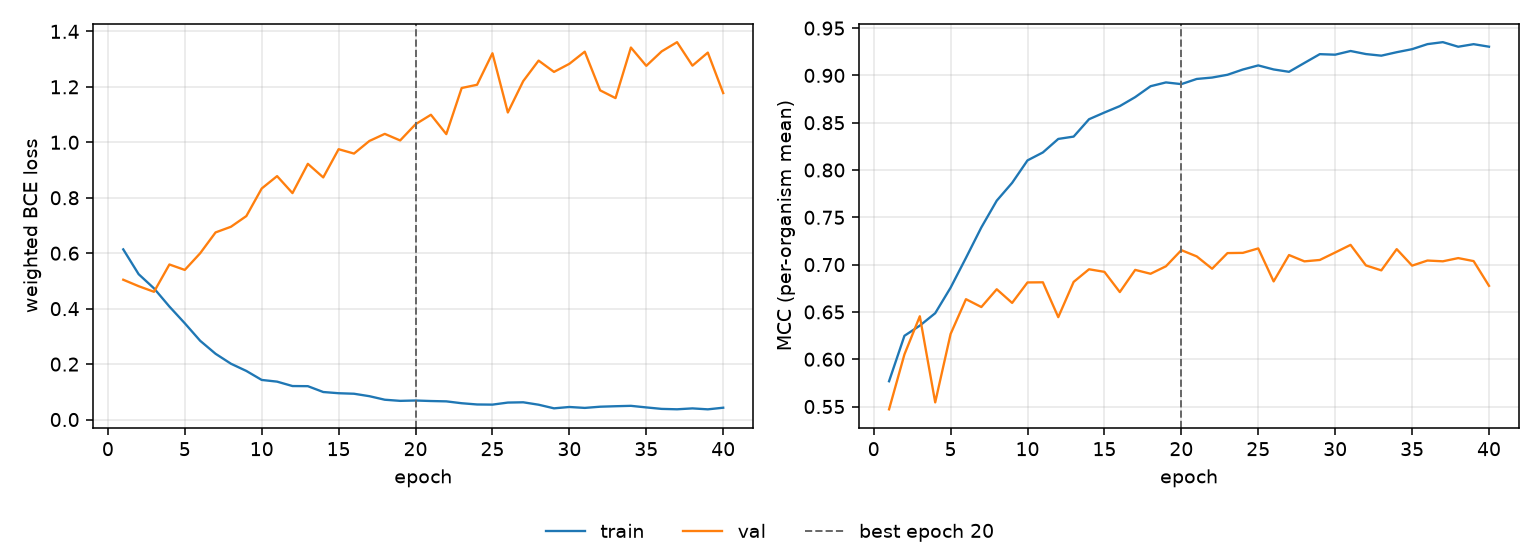

The data file committed next to this chart (first rows):
epoch, tr_loss, vl_loss, tr_mcc, vl_mcc, is_best
1, 0.6138, 0.5043, 0.5767, 0.547, False
2, 0.5243, 0.4811, 0.6248, 0.6051, False
3, 0.4731, 0.4608, 0.6355, 0.6454, False
4, 0.4076, 0.5593, 0.6487, 0.5544, False
5, 0.3473, 0.5397, 0.6756, 0.6267, False
6, 0.2841, 0.5999, 0.7072, 0.6635, False
7, 0.2373, 0.675, 0.7394, 0.6552, False
8, 0.2014, 0.6953, 0.7676, 0.674, False
9, 0.1754, 0.7339, 0.7864, 0.6595, False
10, 0.1429, 0.8334, 0.8102, 0.6812, False
11, 0.1368, 0.8781, 0.8186, 0.6813, False
12, 0.1209, 0.8167, 0.8329, 0.6445, False
13, 0.1204, 0.9224, 0.8353, 0.6818, False
14, 0.09934, 0.8733, 0.8537, 0.6951, False
15, 0.09498, 0.9751, 0.8608, 0.6924, False
16, 0.09311, 0.9594, 0.8676, 0.671, False
17, 0.08427, 1.005, 0.877, 0.6944, False
18, 0.07153, 1.03, 0.8886, 0.6903, False
19, 0.06742, 1.007, 0.8926, 0.6983, False
20, 0.06871, 1.065, 0.8908, 0.7153, True
21, 0.06684, 1.099, 0.8962, 0.7087, False
22, 0.06561, 1.029, 0.8977, 0.6956, False
23, 0.05888, 1.196, 0.9007, 0.7122, False
24, 0.0544, 1.208, 0.9062, 0.7124, False
25, 0.05386, 1.321, 0.9106, 0.7171, False
26, 0.06126, 1.108, 0.9063, 0.6823, False
27, 0.06227, 1.221, 0.9038, 0.7101, False
28, 0.05354, 1.295, 0.9132, 0.7035, False
29, 0.04048, 1.254, 0.9225, 0.7049, False
30, 0.04534, 1.283, 0.9219, 0.7128, False
31, 0.04202, 1.327, 0.9258, 0.7209, False
32, 0.04634, 1.187, 0.9226, 0.6992, False
33, 0.04807, 1.159, 0.9209, 0.6939, False
34, 0.04947, 1.342, 0.9245, 0.7164, False
35, 0.0438, 1.276, 0.9277, 0.6989, False
36, 0.03845, 1.328, 0.9331, 0.7043, False
37, 0.03702, 1.361, 0.9351, 0.7035, False
38, 0.04027, 1.276, 0.9303, 0.7069, False
39, 0.03686, 1.324, 0.933, 0.7037, False
40, 0.0427, 1.178, 0.9303, 0.6776, False
